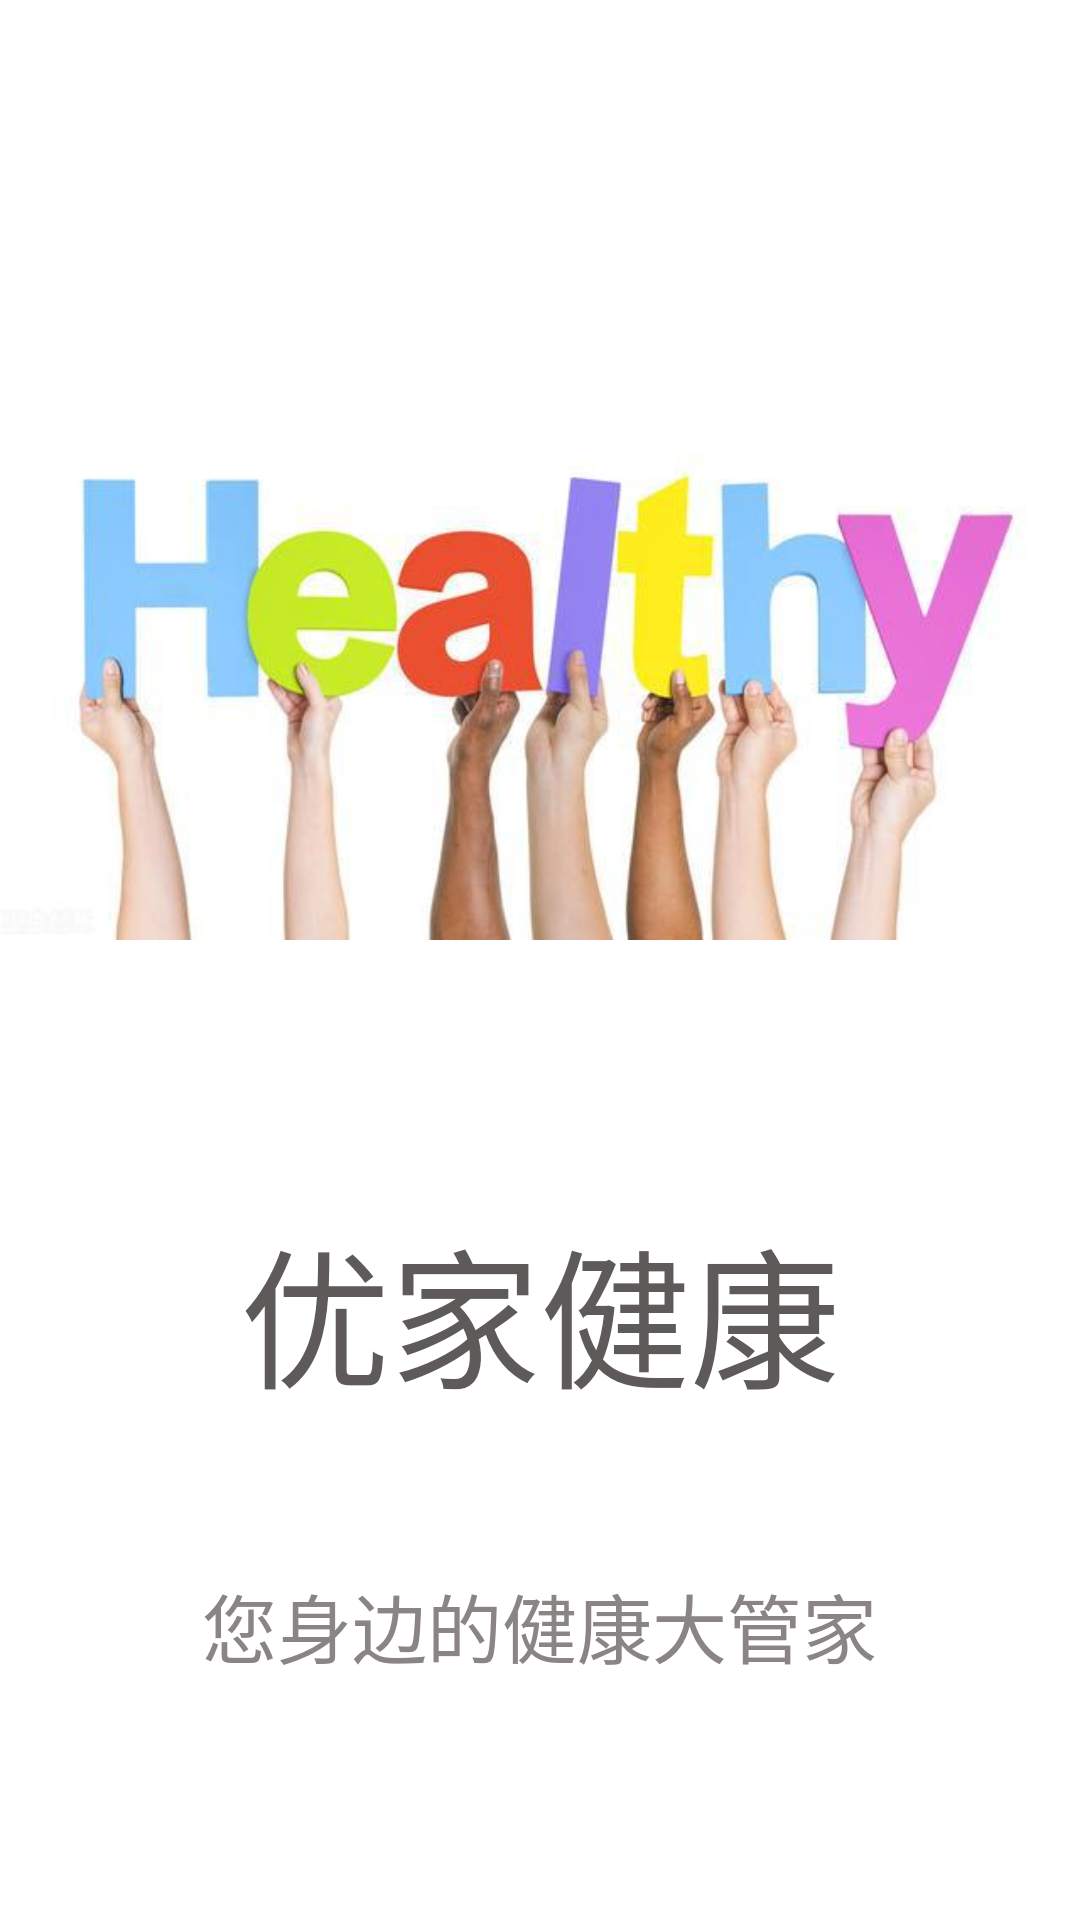

This screen was rendered from an Android layout file. Write that file and the resources it references.
<!-- AndroidManifest.xml: application theme Theme.Project -->
<!-- res/layout/activity_welcome_main.xml -->
<?xml version="1.0" encoding="utf-8"?>
<LinearLayout xmlns:android="http://schemas.android.com/apk/res/android"
    android:layout_width="match_parent"
    android:layout_height="match_parent"
    android:background="@color/white"
    android:orientation="vertical">

    <ImageView
        android:layout_width="wrap_content"
        android:layout_height="wrap_content"
        android:layout_marginTop="0dp"
        android:src="@drawable/jk" />


    <TextView
        android:layout_width="wrap_content"
        android:layout_height="wrap_content"
        android:layout_gravity="center"
        android:gravity="center"
        android:text="优家健康"
        android:textColor="#5E5A5A"
        android:textSize="50dp" />

    <View
        android:layout_width="match_parent"
        android:layout_height="50dp" />

    <TextView
        android:layout_width="wrap_content"
        android:layout_height="wrap_content"
        android:layout_gravity="center"
        android:gravity="center"
        android:text="您身边的健康大管家"
        android:textColor="#8A8484"

        android:textSize="25dp" />


</LinearLayout>
<!-- resources referenced by this layout -->
<resources>
  <color name="white">#FFFFFFFF</color>
  <!-- drawable jk: jpeg bitmap (drawable, 18907 bytes) -->
  <style name="Theme.Project" parent="Theme.MaterialComponents.DayNight.NoActionBar.Bridge">
          
          <item name="colorPrimary">@color/purple_500</item>
          <item name="colorPrimaryVariant">@color/purple_700</item>
          <item name="colorOnPrimary">@color/white</item>
          
          <item name="colorSecondary">@color/teal_200</item>
          <item name="colorSecondaryVariant">@color/teal_700</item>
          <item name="colorOnSecondary">@color/black</item>
          
          <item name="android:statusBarColor" tools:targetApi="l">?attr/colorPrimaryVariant</item>
          
      </style>
  <color name="purple_500">#FF6200EE</color>
  <color name="purple_700">#FF3700B3</color>
  <color name="teal_200">#FF03DAC5</color>
  <color name="teal_700">#FF018786</color>
  <color name="black">#FF000000</color>
</resources>
